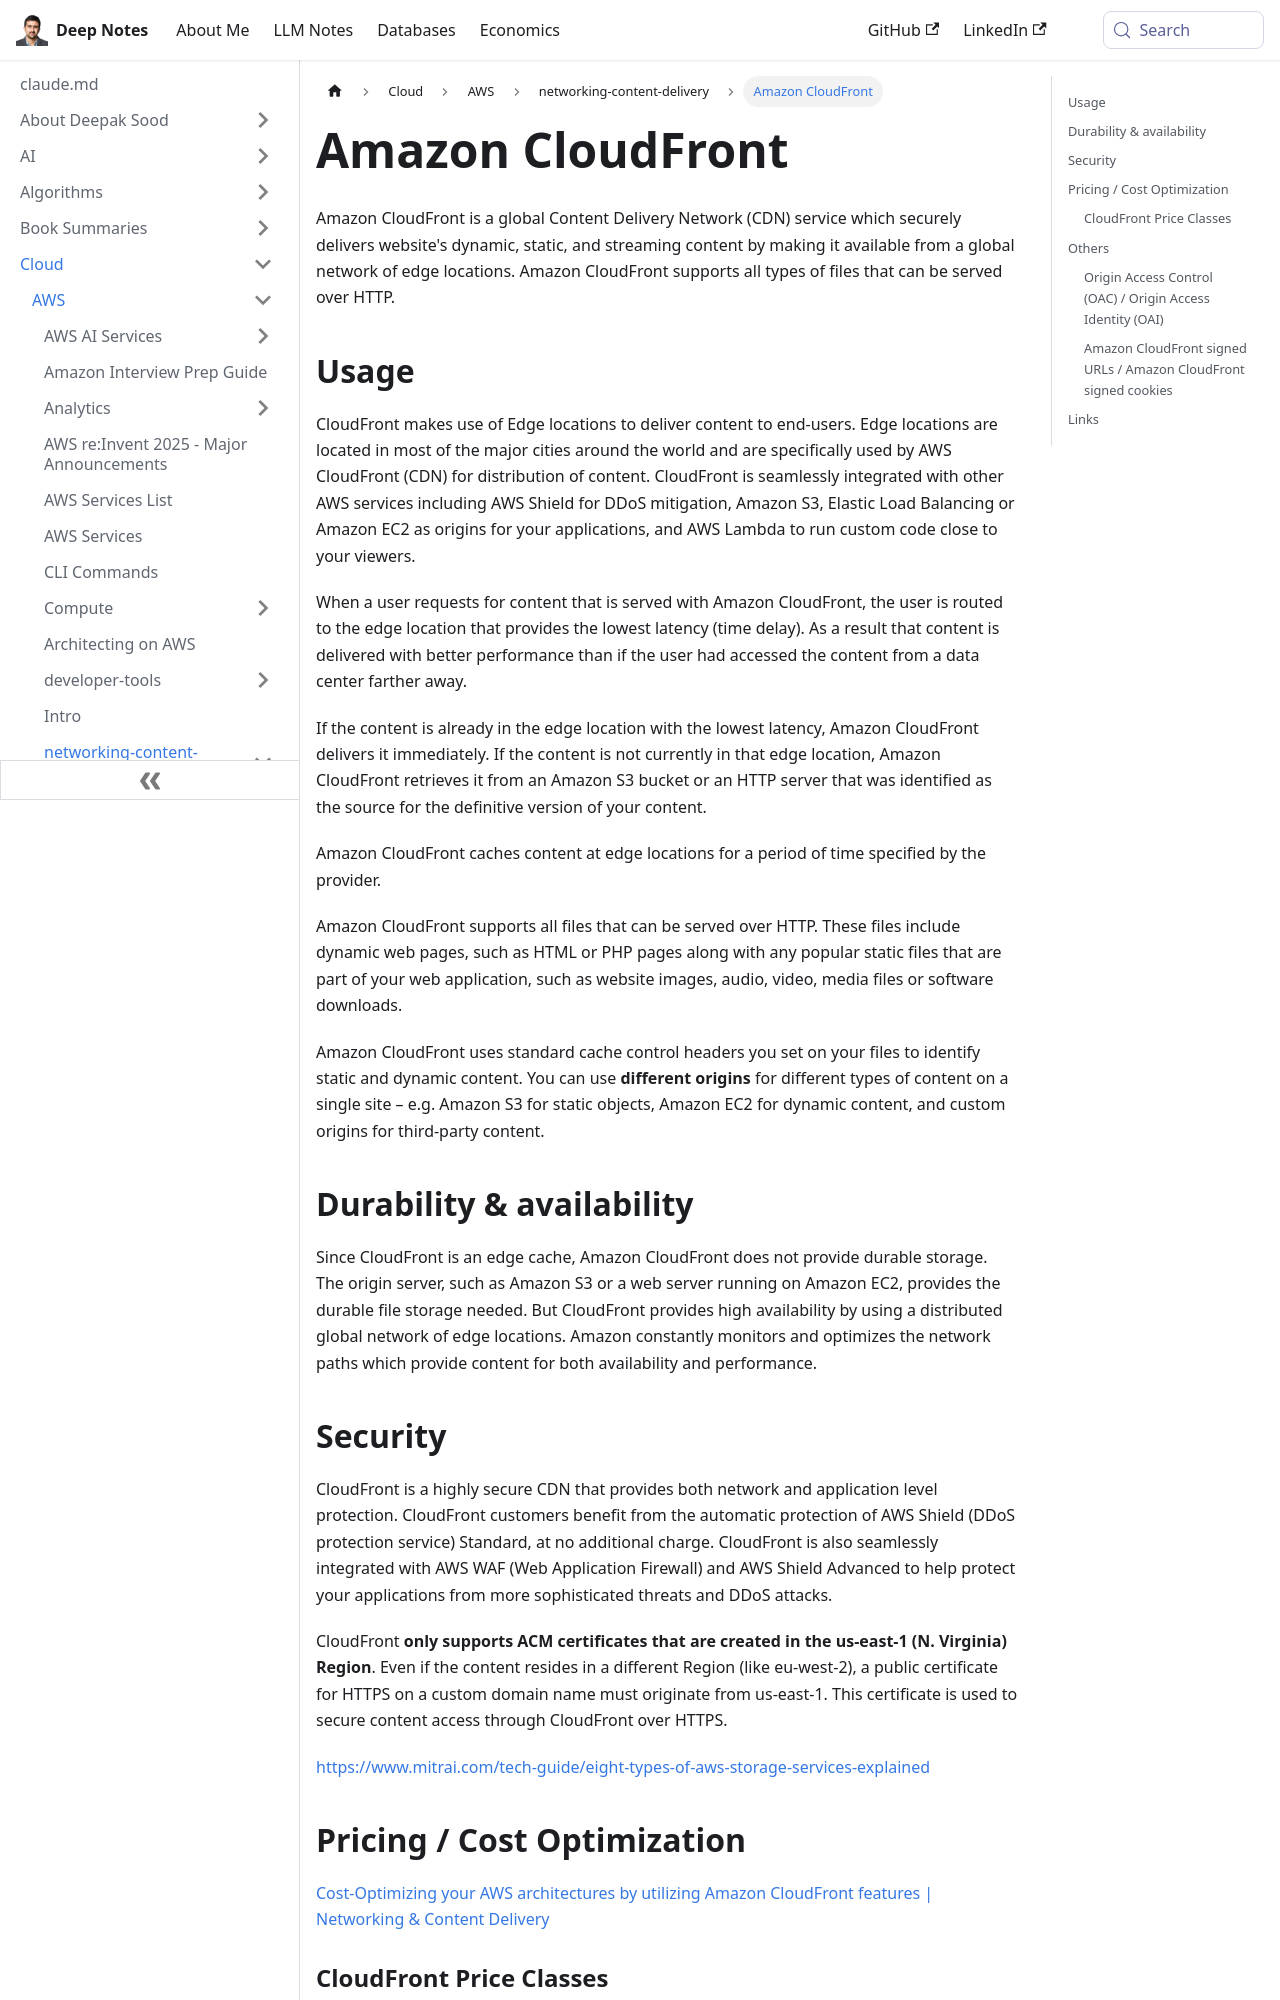

repository: deepaksood619/deepaksood619.github.io · page: cloud/aws/networking-content-delivery/amazon-cloudfront/index.html · generator: docusaurus

---
slug: /cloud/aws/networking-content-delivery/amazon-cloudfront
title: Amazon CloudFront
description: Amazon CloudFront is a global CDN that securely delivers dynamic, static, and streaming content through a vast network of edge locations for optimized performance.
created: 2024-09-01
updated: 2025-12-16
---
Amazon CloudFront is a global Content Delivery Network (CDN) service which securely delivers website's dynamic, static, and streaming content by making it available from a global network of edge locations. Amazon CloudFront supports all types of files that can be served over HTTP.

## Usage

CloudFront makes use of Edge locations to deliver content to end-users. Edge locations are located in most of the major cities around the world and are specifically used by AWS CloudFront (CDN) for distribution of content. CloudFront is seamlessly integrated with other AWS services including AWS Shield for DDoS mitigation, Amazon S3, Elastic Load Balancing or Amazon EC2 as origins for your applications, and AWS Lambda to run custom code close to your viewers.

When a user requests for content that is served with Amazon CloudFront, the user is routed to the edge location that provides the lowest latency (time delay). As a result that content is delivered with better performance than if the user had accessed the content from a data center farther away.

If the content is already in the edge location with the lowest latency, Amazon CloudFront delivers it immediately. If the content is not currently in that edge location, Amazon CloudFront retrieves it from an Amazon S3 bucket or an HTTP server that was identified as the source for the definitive version of your content.

Amazon CloudFront caches content at edge locations for a period of time specified by the provider.

Amazon CloudFront supports all files that can be served over HTTP. These files include dynamic web pages, such as HTML or PHP pages along with any popular static files that are part of your web application, such as website images, audio, video, media files or software downloads.

Amazon CloudFront uses standard cache control headers you set on your files to identify static and dynamic content. You can use **different origins** for different types of content on a single site – e.g. Amazon S3 for static objects, Amazon EC2 for dynamic content, and custom origins for third-party content.

## Durability & availability

Since CloudFront is an edge cache, Amazon CloudFront does not provide durable storage. The origin server, such as Amazon S3 or a web server running on Amazon EC2, provides the durable file storage needed. But CloudFront provides high availability by using a distributed global network of edge locations. Amazon constantly monitors and optimizes the network paths which provide content for both availability and performance.

## Security

CloudFront is a highly secure CDN that provides both network and application level protection. CloudFront customers benefit from the automatic protection of AWS Shield (DDoS protection service) Standard, at no additional charge. CloudFront is also seamlessly integrated with AWS WAF (Web Application Firewall) and AWS Shield Advanced to help protect your applications from more sophisticated threats and DDoS attacks.

CloudFront **only supports ACM certificates that are created in the us-east-1 (N. Virginia) Region**. Even if the content resides in a different Region (like eu-west-2), a public certificate for HTTPS on a custom domain name must originate from us-east-1. This certificate is used to secure content access through CloudFront over HTTPS.

https://www.mitrai.com/tech-guide/eight-types-of-aws-storage-services-explained

## Pricing / Cost Optimization

[Cost-Optimizing your AWS architectures by utilizing Amazon CloudFront features | Networking & Content Delivery](https://aws.amazon.com/blogs/networking-and-content-delivery/cost-optimizing-your-aws-architectures-by-utilizing-amazon-cloudfront-features/)
